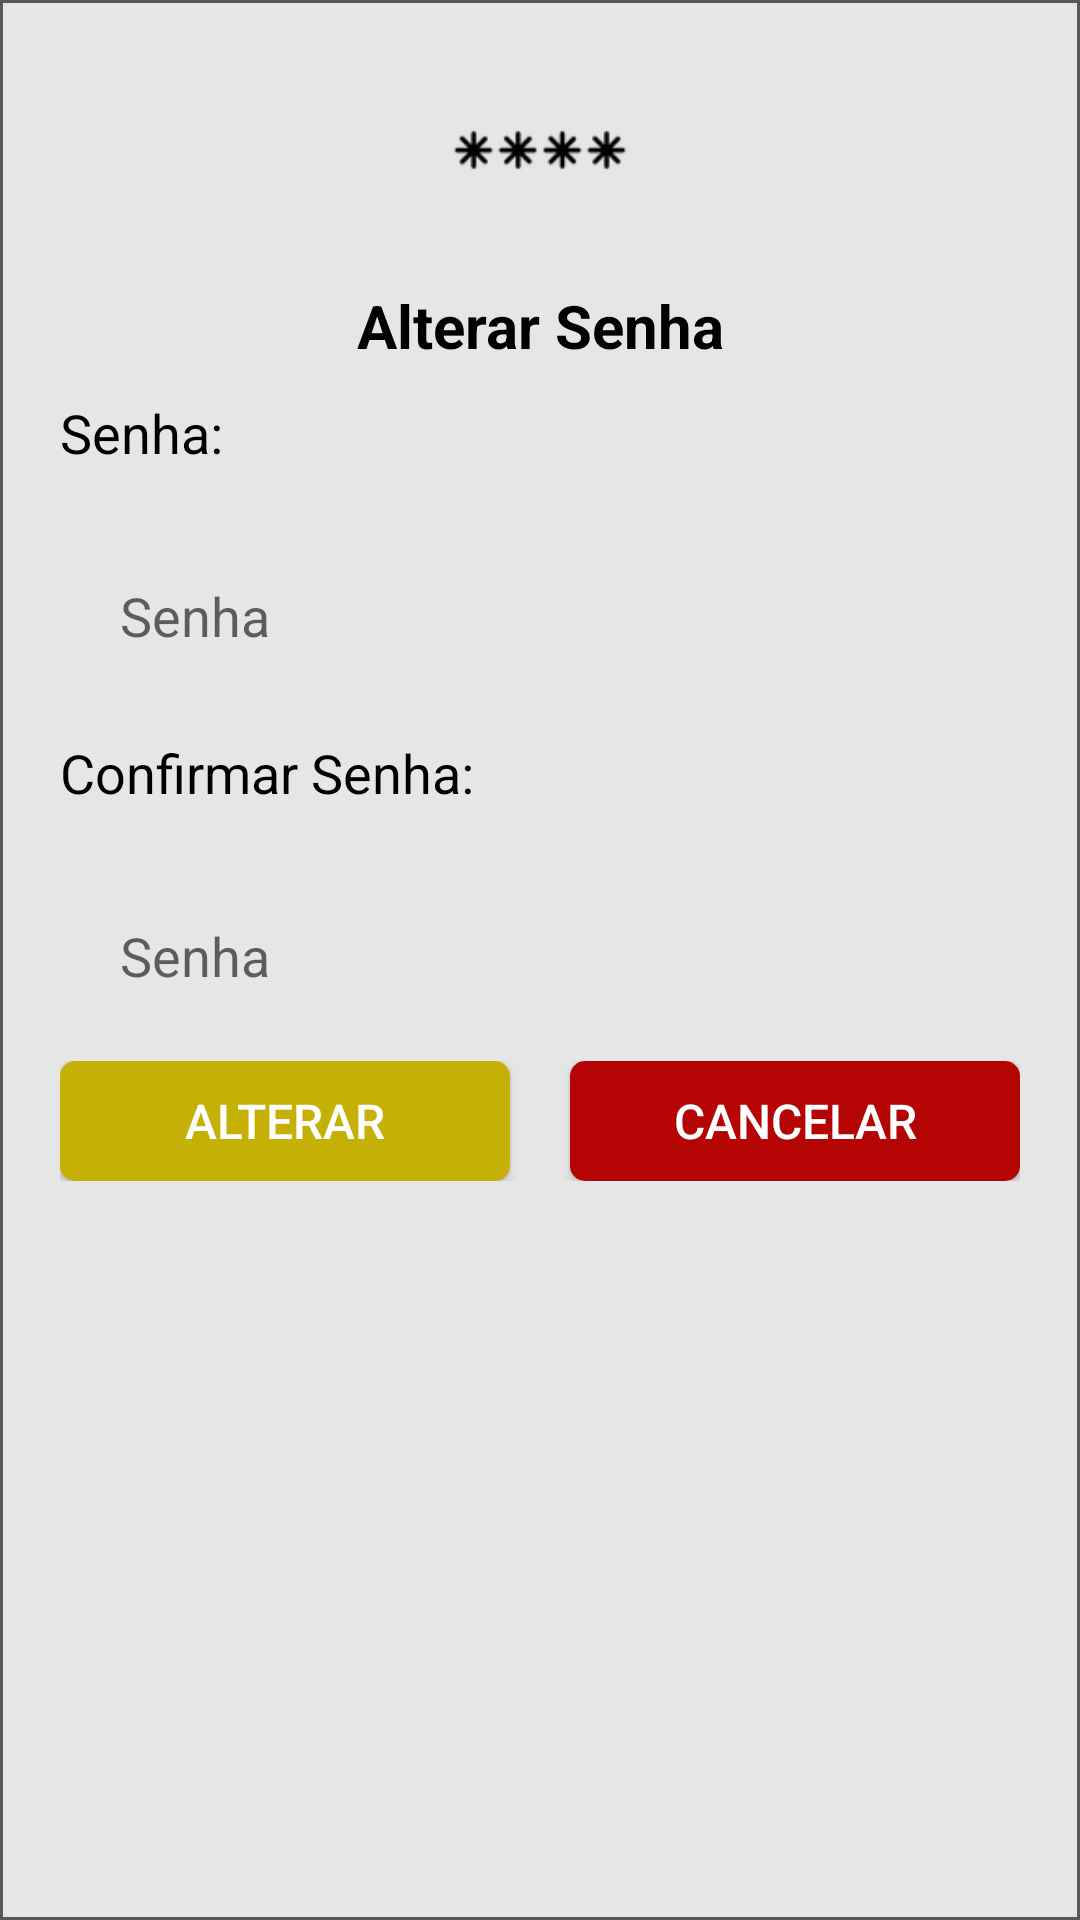

Reconstruct the res/layout file that produces this screen, plus the resources it refers to.
<!-- AndroidManifest.xml: application theme Theme.AndroidSecurityProfit -->
<!-- res/layout/fragment_msg_altera_senha_util.xml -->
<LinearLayout xmlns:android="http://schemas.android.com/apk/res/android"
    android:layout_width="match_parent"
    android:layout_height="wrap_content"
    xmlns:app="http://schemas.android.com/apk/res-auto"
    android:orientation="vertical"

    android:background="@drawable/message_atencao">


    <ImageView
        android:layout_width="match_parent"
        android:layout_height="80dp"
        android:src="@drawable/alterarsenha"
        android:layout_gravity="center"


        />

    <TextView
        android:id="@+id/dialog_title"
        android:layout_width="match_parent"
        android:layout_height="wrap_content"
        android:text="Alterar Senha"
        android:textAlignment="center"
        android:textSize="20sp"
        android:textStyle="bold"
        android:padding="5dp"

        android:textColor="@android:color/black"/>


    <TextView
        android:id="@+id/dialog_message1"
        android:layout_width="match_parent"
        android:layout_height="wrap_content"
        android:textAlignment="textStart"
        android:text="Senha:"
        android:textSize="18sp"
        android:paddingTop="5dp"
        android:paddingBottom="15dp"
        android:layout_marginHorizontal="10dp"
        android:textColor="@android:color/black"/>



    <com.google.android.material.textfield.TextInputLayout
        android:id="@+id/textInputLayoutSenha"
        android:layout_width="match_parent"
        android:layout_height="wrap_content"
        android:layout_marginHorizontal="10dp"
        android:layout_marginBottom="10dp"
        app:boxBackgroundColor="@android:color/white"
        app:boxStrokeColor="@color/fundo_login"
        app:boxStrokeWidth="2dp"
        app:endIconMode="custom"
        app:hintEnabled="true"
        app:hintAnimationEnabled="false">

    <com.google.android.material.textfield.TextInputEditText
        android:id="@+id/edtSenha"
        android:layout_width="match_parent"
        android:layout_height="wrap_content"
        android:inputType="textPassword"
        android:paddingLeft="20dp"
        android:background="@drawable/border_fundo_edit_text"
        android:hint="Senha"
        android:drawableEnd="@drawable/baseline_remove_red_eye_24"
        />
</com.google.android.material.textfield.TextInputLayout>


    <TextView

        android:layout_width="match_parent"
        android:layout_height="wrap_content"
        android:textAlignment="textStart"
        android:text="Confirmar Senha:"
        android:textSize="18sp"
        android:paddingTop="5dp"
        android:paddingBottom="15dp"
        android:textColor="@android:color/black"
        android:layout_marginHorizontal="10dp"/>


    <com.google.android.material.textfield.TextInputLayout
        android:id="@+id/textInputLayoutSenhaConfirm"
        android:layout_width="match_parent"
        android:layout_height="wrap_content"
        android:layout_marginHorizontal="10dp"
        android:layout_marginBottom="10dp"
        app:boxBackgroundColor="@android:color/white"
        app:boxStrokeColor="@color/fundo_login"
        app:boxStrokeWidth="2dp"
        app:endIconMode="custom"
        app:hintEnabled="true"
        app:hintAnimationEnabled="false">

        <com.google.android.material.textfield.TextInputEditText
            android:id="@+id/edtSenhaConfirm"
            android:layout_width="match_parent"
            android:layout_height="wrap_content"
            android:inputType="textPassword"
            android:paddingLeft="20dp"
            android:background="@drawable/border_fundo_edit_text"
            android:hint="Senha"
            android:drawableEnd="@drawable/baseline_remove_red_eye_24"
            />
    </com.google.android.material.textfield.TextInputLayout>


    <LinearLayout
        android:layout_width="match_parent"
        android:layout_height="wrap_content"
        android:layout_marginHorizontal="10dp"
        android:orientation="horizontal"
        android:layout_marginBottom="15dp">

        <Button
            android:id="@+id/button_yes"
            android:layout_width="0dp"
            android:layout_weight="1"
            android:layout_height="40dp"
            android:layout_marginRight="10dp"
            android:text="Alterar"
            android:textColor="@color/white"
            android:textSize="16sp"
            android:background="@drawable/border_button_amarelo"/>

        <Button
            android:id="@+id/button_no"
            android:layout_width="0dp"
            android:layout_weight="1"
            android:layout_height="40dp"
            android:layout_marginLeft="10dp"
            android:text="Cancelar"
            android:textColor="@color/white"
            android:textSize="16sp"
            android:background="@drawable/border_button_vermelho"/>

    </LinearLayout>
</LinearLayout>
<!-- resources referenced by this layout -->
<resources>
  <color name="fundo_login">#08088A</color>
  <color name="white">#FFFFFFFF</color>
  <!-- drawable alterarsenha: png bitmap (drawable, 1881 bytes) -->
  <!-- drawable border_button_amarelo (drawable) -->
  <shape xmlns:android="http://schemas.android.com/apk/res/android">
      <solid android:color="#C5B106"/> 
      <corners android:radius="5dp"/> 
  
  
  </shape>
  <!-- drawable border_button_vermelho (drawable) -->
  <shape xmlns:android="http://schemas.android.com/apk/res/android">
      <solid android:color="@color/red"/> 
      <corners android:radius="5dp"/> 
  
  
  </shape>
  <!-- drawable message_atencao (drawable) -->
  <shape xmlns:android="http://schemas.android.com/apk/res/android">
      <solid android:color="#E6E6E6"/> 
  
      <stroke android:color="@color/gray_escuro" android:width="1dp"/> 
  
      <padding
          android:left="10dp"
          android:top="10dp"
          android:right="10dp"
          android:bottom="10dp"
          /> 
  </shape>
  <style name="Theme.AndroidSecurityProfit" parent="Theme.AppCompat.Light">
          <item name="android:statusBarColor">?attr/colorPrimaryVariant</item>
          <item name="windowActionBar">true</item>
          <item name="windowNoTitle">true</item>
          <item name="toolbarStyle">@style/Widget.AppCompat.Toolbar</item>
      </style>
  <color name="red">#B40404</color>
  <color name="gray_escuro">#585858</color>
</resources>
